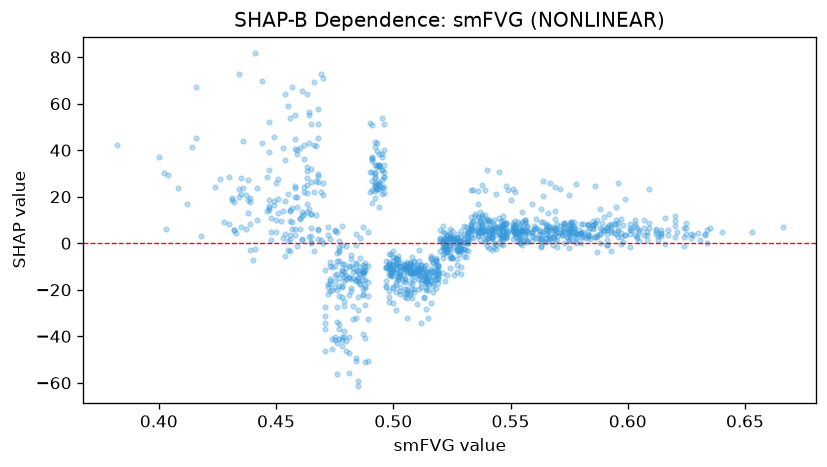

Data behind this chart, as committed beside it:
feature_value, shap_value
0.531, -5.789
0.511, -19.78
0.516, -16.25
0.565, 8.312
0.555, 5.332
0.562, 3.803
0.516, -12.23
0.503, -9.808
0.499, -14.22
0.546, 3.694
0.5, -11.76
0.479, -9.002
0.456, 13.83
0.453, 2.447
0.431, 18.69
0.437, 6.298
0.463, 21.53
0.456, 3.681
0.487, -13.87
0.475, -9.905
0.482, -9.61
0.487, -9.483
0.477, -7.658
0.461, 1.435
0.518, -15.56
0.509, -12.16
0.495, 31.68
0.473, -17.5
0.469, 21.87
0.602, 5.582
0.565, 6.202
0.545, 3.794
0.458, 3.436
0.432, 17.73
0.408, 23.6
0.495, 23.87
0.483, -10.83
0.553, 4.246
0.553, 9.339
0.527, 2.603
0.489, -16.62
0.505, -15.41
0.575, 1.525
0.601, 4.005
0.631, 1.362
0.554, 3.181
0.523, -0.04546
0.58, -0.017
0.557, 0.3851
0.587, -3.776
0.542, -2.898
0.548, 8.146
0.532, 0.8074
0.5, -7.575
0.451, 19.14
0.516, -11.05
0.523, -3.413
0.567, 1.746
0.549, 4.421
0.588, 6.524
... 1,147 more rows
